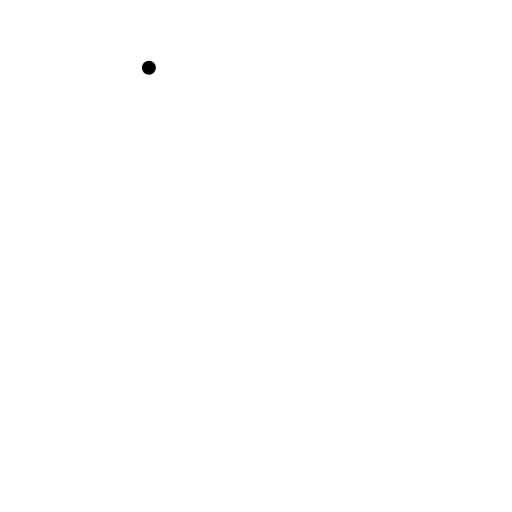
t = 0.00 s
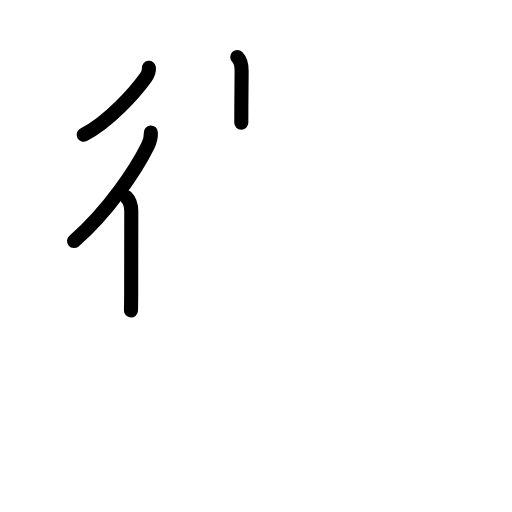
t = 3.63 s
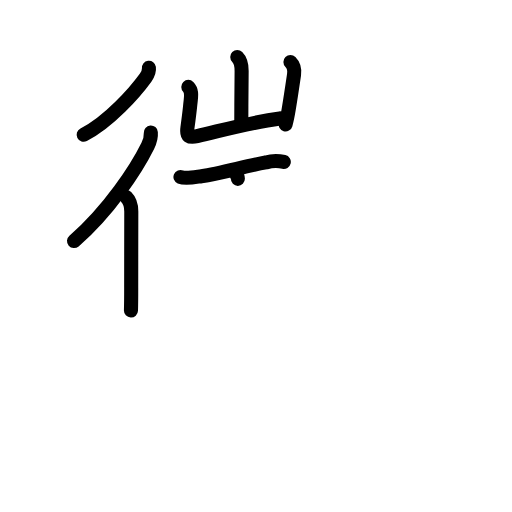
t = 7.13 s
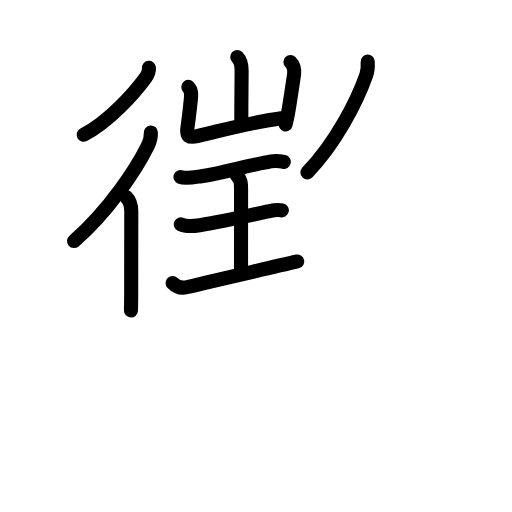
t = 10.88 s
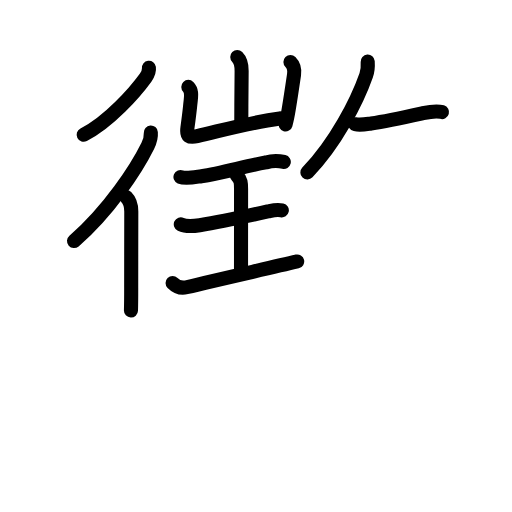
t = 11.92 s
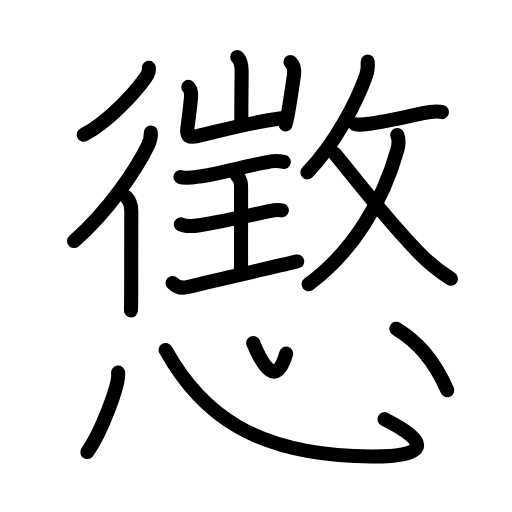
t = 18.00 s

The animated SVG that drew these frames (rendered in a browser with its animation timeline set to each time). Animation: 57 SMIL elements (animate=57); one cycle of 18.00 s.

<?xml version="1.0" encoding="UTF-8"?>
<!--
AniKanjiVG is licensed by CC-BY-SA Paul C. Sommerhoff (https://bitbucket.org/sommerhoff/anikanjivg).
AniKanjiVG uses KanjiVG which is licensed by CC-BY-SA Ulrich Apel (http://kanjivg.tagaini.net).
See also http://creativecommons.org/licenses/by-sa/3.0/
-->
<svg xmlns:kvg='http://kanjivg.tagaini.net' xmlns='http://www.w3.org/2000/svg' width='109' height='109' viewBox='0 0 109 109' style='fill:none;stroke:#000000;stroke-width:3;stroke-linecap:round;stroke-linejoin:round;' id="kvg:kanji_061f2"><g id="kvg:061f2" kvg:element="懲"><g id="kvg:061f2-g1" kvg:element="徴" kvg:position="top" kvg:phon="徴"><g id="kvg:061f2-g2" kvg:element="彳" kvg:position="left"><path id="kvg:061f2-s1" kvg:type="㇒" d="M31.7,14.42c0.1,0.79-0.25,1.48-0.69,2.09c-2.24,3.1-7.79,9.41-13.2,12.17"><animate attributeName="d" begin="0.0s" dur="0.5s" from="M31.7,14.42C31.7,14.42,31.7,14.42,31.7,14.42" to="M31.7,14.42c0.1,0.79-0.25,1.48-0.69,2.09" />
<animate attributeName="d" begin="0.5s" dur="0.5s" from="M31.7,14.42c0.1,0.79-0.25,1.48-0.69,2.09c0,0,0,0,0,0,0" to="M31.7,14.42c0.1,0.79-0.25,1.48-0.69,2.09c-2.24,3.1-7.79,9.41-13.2,12.17" />
</path>
<g id="kvg:061f2-g3" kvg:element="亻" kvg:variant="true" kvg:original="人"><path id="kvg:061f2-s2" kvg:type="㇒" d="M32.11,28.2c0.08,1.02-0.21,1.94-0.65,2.84c-2.42,4.9-8.28,13.83-15.7,20.28"><animate attributeName="d" begin="1.0s" dur="0.5s" from="M32.11,28.2C32.11,28.2,32.11,28.2,32.11,28.2" to="M32.11,28.2c0.08,1.02-0.21,1.94-0.65,2.84" />
<animate attributeName="d" begin="1.5s" dur="0.5s" from="M32.11,28.2c0.08,1.02-0.21,1.94-0.65,2.84c0,0,0,0,0,0,0" to="M32.11,28.2c0.08,1.02-0.21,1.94-0.65,2.84c-2.42,4.9-8.28,13.83-15.7,20.28" />
<animate attributeName="d" begin="0s" dur="1.0s" from="M-100,-100" to="M-100,-100" />
</path>
<path id="kvg:061f2-s3" kvg:type="㇑" d="M26.87,41.96c0.9,0.9,1.08,1.92,1.08,3.07c0,0.28-0.02,10.1-0.02,16.23c0,2.38-0.03,4.23-0.05,4.85"><animate attributeName="d" begin="2.0s" dur="0.3333333333333333s" from="M26.87,41.96C26.87,41.96,26.87,41.96,26.87,41.96" to="M26.87,41.96c0.9,0.9,1.08,1.92,1.08,3.07" />
<animate attributeName="d" begin="2.3333333333333335s" dur="0.3333333333333333s" from="M26.87,41.96c0.9,0.9,1.08,1.92,1.08,3.07c0,0,0,0,0,0,0" to="M26.87,41.96c0.9,0.9,1.08,1.92,1.08,3.07c0,0.28-0.02,10.1-0.02,16.23" />
<animate attributeName="d" begin="2.6666666666666665s" dur="0.3333333333333333s" from="M26.87,41.96c0.9,0.9,1.08,1.92,1.08,3.07c0,0.28-0.02,10.1-0.02,16.23c0,0,0,0,0,0,0" to="M26.87,41.96c0.9,0.9,1.08,1.92,1.08,3.07c0,0.28-0.02,10.1-0.02,16.23c0,2.38-0.03,4.23-0.05,4.85" />
<animate attributeName="d" begin="0s" dur="2.0s" from="M-100,-100" to="M-100,-100" />
</path>
</g>
</g>
<g id="kvg:061f2-g4" kvg:position="right"><g id="kvg:061f2-g5" kvg:position="left"><g id="kvg:061f2-g6" kvg:element="山" kvg:position="top"><path id="kvg:061f2-s4" kvg:type="㇑a" d="M50.51,12.15c0.67,0.67,0.93,1.98,0.93,2.94c0,0.47-0.07,6.82-0.07,11.04"><animate attributeName="d" begin="3.0s" dur="0.5s" from="M50.51,12.15C50.51,12.15,50.51,12.15,50.51,12.15" to="M50.51,12.15c0.67,0.67,0.93,1.98,0.93,2.94" />
<animate attributeName="d" begin="3.5s" dur="0.5s" from="M50.51,12.15c0.67,0.67,0.93,1.98,0.93,2.94c0,0,0,0,0,0,0" to="M50.51,12.15c0.67,0.67,0.93,1.98,0.93,2.94c0,0.47-0.07,6.82-0.07,11.04" />
<animate attributeName="d" begin="0s" dur="3.0s" from="M-100,-100" to="M-100,-100" />
</path>
<path id="kvg:061f2-s5" kvg:type="㇄a" d="M40.09,18.5c0.71,0.71,0.66,1.63,0.51,2.93c-0.24,2.08-0.1,1.33-0.7,5.8c-0.25,1.86,0.4,2.15,2.08,1.76c6.77-1.61,10.99-2.84,17.61-3.78"><animate attributeName="d" begin="4.0s" dur="0.25s" from="M40.09,18.5C40.09,18.5,40.09,18.5,40.09,18.5" to="M40.09,18.5c0.71,0.71,0.66,1.63,0.51,2.93" />
<animate attributeName="d" begin="4.25s" dur="0.25s" from="M40.09,18.5c0.71,0.71,0.66,1.63,0.51,2.93c0,0,0,0,0,0,0" to="M40.09,18.5c0.71,0.71,0.66,1.63,0.51,2.93c-0.24,2.08-0.1,1.33-0.7,5.8" />
<animate attributeName="d" begin="4.5s" dur="0.25s" from="M40.09,18.5c0.71,0.71,0.66,1.63,0.51,2.93c-0.24,2.08-0.1,1.33-0.7,5.8c0,0,0,0,0,0,0" to="M40.09,18.5c0.71,0.71,0.66,1.63,0.51,2.93c-0.24,2.08-0.1,1.33-0.7,5.8c-0.25,1.86,0.4,2.15,2.08,1.76" />
<animate attributeName="d" begin="4.75s" dur="0.25s" from="M40.09,18.5c0.71,0.71,0.66,1.63,0.51,2.93c-0.24,2.08-0.1,1.33-0.7,5.8c-0.25,1.86,0.4,2.15,2.08,1.76c0,0,0,0,0,0,0" to="M40.09,18.5c0.71,0.71,0.66,1.63,0.51,2.93c-0.24,2.08-0.1,1.33-0.7,5.8c-0.25,1.86,0.4,2.15,2.08,1.76c6.77-1.61,10.99-2.84,17.61-3.78" />
<animate attributeName="d" begin="0s" dur="4.0s" from="M-100,-100" to="M-100,-100" />
</path>
<path id="kvg:061f2-s6" kvg:type="㇑" d="M61.83,13.19c0.74,0.74,0.92,1.68,0.77,2.69c-0.29,1.97-0.68,4.63-1.13,7.36c-0.2,1.22-0.42,2.35-0.68,3.25"><animate attributeName="d" begin="5.0s" dur="0.3333333333333333s" from="M61.83,13.19C61.83,13.19,61.83,13.19,61.83,13.19" to="M61.83,13.19c0.74,0.74,0.92,1.68,0.77,2.69" />
<animate attributeName="d" begin="5.333333333333333s" dur="0.3333333333333333s" from="M61.83,13.19c0.74,0.74,0.92,1.68,0.77,2.69c0,0,0,0,0,0,0" to="M61.83,13.19c0.74,0.74,0.92,1.68,0.77,2.69c-0.29,1.97-0.68,4.63-1.13,7.36" />
<animate attributeName="d" begin="5.666666666666667s" dur="0.3333333333333333s" from="M61.83,13.19c0.74,0.74,0.92,1.68,0.77,2.69c-0.29,1.97-0.68,4.63-1.13,7.36c0,0,0,0,0,0,0" to="M61.83,13.19c0.74,0.74,0.92,1.68,0.77,2.69c-0.29,1.97-0.68,4.63-1.13,7.36c-0.2,1.22-0.42,2.35-0.68,3.25" />
<animate attributeName="d" begin="0s" dur="5.0s" from="M-100,-100" to="M-100,-100" />
</path>
</g>
<g id="kvg:061f2-g7" kvg:element="王" kvg:original="玉" kvg:partial="true" kvg:position="bottom"><path id="kvg:061f2-s7" kvg:type="㇐" d="M38.42,37.67c1.12,0.48,3.34-0.02,4.46-0.17c4.19-0.58,9.31-2.14,13.73-2.92c1.26-0.37,2.53-0.41,3.81-0.11"><animate attributeName="d" begin="6.0s" dur="0.3333333333333333s" from="M38.42,37.67C38.42,37.67,38.42,37.67,38.42,37.67" to="M38.42,37.67c1.12,0.48,3.34-0.02,4.46-0.17" />
<animate attributeName="d" begin="6.333333333333333s" dur="0.3333333333333333s" from="M38.42,37.67c1.12,0.48,3.34-0.02,4.46-0.17c0,0,0,0,0,0,0" to="M38.42,37.67c1.12,0.48,3.34-0.02,4.46-0.17c4.19-0.58,9.31-2.14,13.73-2.92" />
<animate attributeName="d" begin="6.666666666666667s" dur="0.3333333333333333s" from="M38.42,37.67c1.12,0.48,3.34-0.02,4.46-0.17c4.19-0.58,9.31-2.14,13.73-2.92c0,0,0,0,0,0,0" to="M38.42,37.67c1.12,0.48,3.34-0.02,4.46-0.17c4.19-0.58,9.31-2.14,13.73-2.92c1.26-0.37,2.53-0.41,3.81-0.11" />
<animate attributeName="d" begin="0s" dur="6.0s" from="M-100,-100" to="M-100,-100" />
</path>
<path id="kvg:061f2-s8" kvg:type="㇑a" d="M50.41,37.36c0.91,0.88,0.91,1.64,0.91,2.86c0,4.92-0.01,9.22-0.01,17.1"><animate attributeName="d" begin="7.0s" dur="0.5s" from="M50.41,37.36C50.41,37.36,50.41,37.36,50.41,37.36" to="M50.41,37.36c0.91,0.88,0.91,1.64,0.91,2.86" />
<animate attributeName="d" begin="7.5s" dur="0.5s" from="M50.41,37.36c0.91,0.88,0.91,1.64,0.91,2.86c0,0,0,0,0,0,0" to="M50.41,37.36c0.91,0.88,0.91,1.64,0.91,2.86c0,4.92-0.01,9.22-0.01,17.1" />
<animate attributeName="d" begin="0s" dur="7.0s" from="M-100,-100" to="M-100,-100" />
</path>
<path id="kvg:061f2-s9" kvg:type="㇐" d="M38.49,47.76c1,0.47,3.03,0.33,4.02,0.18c5.23-0.82,9.61-1.82,14.87-3.01c0.54-0.12,1.79-0.33,2.62-0.15"><animate attributeName="d" begin="8.0s" dur="0.3333333333333333s" from="M38.49,47.76C38.49,47.76,38.49,47.76,38.49,47.76" to="M38.49,47.76c1,0.47,3.03,0.33,4.02,0.18" />
<animate attributeName="d" begin="8.333333333333334s" dur="0.3333333333333333s" from="M38.49,47.76c1,0.47,3.03,0.33,4.02,0.18c0,0,0,0,0,0,0" to="M38.49,47.76c1,0.47,3.03,0.33,4.02,0.18c5.23-0.82,9.61-1.82,14.87-3.01" />
<animate attributeName="d" begin="8.666666666666666s" dur="0.3333333333333333s" from="M38.49,47.76c1,0.47,3.03,0.33,4.02,0.18c5.23-0.82,9.61-1.82,14.87-3.01c0,0,0,0,0,0,0" to="M38.49,47.76c1,0.47,3.03,0.33,4.02,0.18c5.23-0.82,9.61-1.82,14.87-3.01c0.54-0.12,1.79-0.33,2.62-0.15" />
<animate attributeName="d" begin="0s" dur="8.0s" from="M-100,-100" to="M-100,-100" />
</path>
<path id="kvg:061f2-s10" kvg:type="㇀/㇐" d="M36.74,60.24c0.76,0.76,1.62,1.23,2.95,0.91c7.19-1.77,17.13-3.95,23.58-5.49"><animate attributeName="d" begin="9.0s" dur="0.5s" from="M36.74,60.24C36.74,60.24,36.74,60.24,36.74,60.24" to="M36.74,60.24c0.76,0.76,1.62,1.23,2.95,0.91" />
<animate attributeName="d" begin="9.5s" dur="0.5s" from="M36.74,60.24c0.76,0.76,1.62,1.23,2.95,0.91c0,0,0,0,0,0,0" to="M36.74,60.24c0.76,0.76,1.62,1.23,2.95,0.91c7.19-1.77,17.13-3.95,23.58-5.49" />
<animate attributeName="d" begin="0s" dur="9.0s" from="M-100,-100" to="M-100,-100" />
</path>
</g>
</g>
<g id="kvg:061f2-g8" kvg:element="攴" kvg:variant="true" kvg:original="攵" kvg:position="right"><g id="kvg:061f2-g9" kvg:position="top"><path id="kvg:061f2-s11" kvg:type="㇒" d="M78.28,13.11c0.07,1.05,0.03,1.91-0.32,2.91C76,21.6,71.5,30.38,65.44,36.72"><animate attributeName="d" begin="10.0s" dur="0.5s" from="M78.28,13.11C78.28,13.11,78.28,13.11,78.28,13.11" to="M78.28,13.11c0.07,1.05,0.03,1.91-0.32,2.91" />
<animate attributeName="d" begin="10.5s" dur="0.5s" from="M78.28,13.11c0.07,1.05,0.03,1.91-0.32,2.91c0,0,0,0,0,0,0" to="M78.28,13.11c0.07,1.05,0.03,1.91-0.32,2.91C76,21.6,71.5,30.38,65.44,36.72" />
<animate attributeName="d" begin="0s" dur="10.0s" from="M-100,-100" to="M-100,-100" />
</path>
<path id="kvg:061f2-s12" kvg:type="㇐" d="M75.61,26.44c1.13,0.24,2.28,0,3.39-0.16c3.49-0.48,7.57-1.41,11.04-2.19c1.19-0.26,2.87-0.58,4.06-0.23"><animate attributeName="d" begin="11.0s" dur="0.3333333333333333s" from="M75.61,26.44C75.61,26.44,75.61,26.44,75.61,26.44" to="M75.61,26.44c1.13,0.24,2.28,0,3.39-0.16" />
<animate attributeName="d" begin="11.333333333333334s" dur="0.3333333333333333s" from="M75.61,26.44c1.13,0.24,2.28,0,3.39-0.16c0,0,0,0,0,0,0" to="M75.61,26.44c1.13,0.24,2.28,0,3.39-0.16c3.49-0.48,7.57-1.41,11.04-2.19" />
<animate attributeName="d" begin="11.666666666666666s" dur="0.3333333333333333s" from="M75.61,26.44c1.13,0.24,2.28,0,3.39-0.16c3.49-0.48,7.57-1.41,11.04-2.19c0,0,0,0,0,0,0" to="M75.61,26.44c1.13,0.24,2.28,0,3.39-0.16c3.49-0.48,7.57-1.41,11.04-2.19c1.19-0.26,2.87-0.58,4.06-0.23" />
<animate attributeName="d" begin="0s" dur="11.0s" from="M-100,-100" to="M-100,-100" />
</path>
</g>
<g id="kvg:061f2-g10" kvg:element="乂" kvg:position="bottom"><g id="kvg:061f2-g11" kvg:element="丿"><path id="kvg:061f2-s13" kvg:type="㇒" d="M84.57,28.73c0.44,1.11,0.34,2.03,0.02,3.17c-3.03,10.91-9.48,21.7-18.89,28.61"><animate attributeName="d" begin="12.0s" dur="0.5s" from="M84.57,28.73C84.57,28.73,84.57,28.73,84.57,28.73" to="M84.57,28.73c0.44,1.11,0.34,2.03,0.02,3.17" />
<animate attributeName="d" begin="12.5s" dur="0.5s" from="M84.57,28.73c0.44,1.11,0.34,2.03,0.02,3.17c0,0,0,0,0,0,0" to="M84.57,28.73c0.44,1.11,0.34,2.03,0.02,3.17c-3.03,10.91-9.48,21.7-18.89,28.61" />
<animate attributeName="d" begin="0s" dur="12.0s" from="M-100,-100" to="M-100,-100" />
</path>
</g>
<path id="kvg:061f2-s14" kvg:type="㇏" d="M71.28,32.74c4.68,5.69,11.75,14.98,18.52,21.7c1.94,1.93,3.89,3.44,6.19,4.9"><animate attributeName="d" begin="13.0s" dur="0.5s" from="M71.28,32.74C71.28,32.74,71.28,32.74,71.28,32.74" to="M71.28,32.74c4.68,5.69,11.75,14.98,18.52,21.7" />
<animate attributeName="d" begin="13.5s" dur="0.5s" from="M71.28,32.74c4.68,5.69,11.75,14.98,18.52,21.7c0,0,0,0,0,0,0" to="M71.28,32.74c4.68,5.69,11.75,14.98,18.52,21.7c1.94,1.93,3.89,3.44,6.19,4.9" />
<animate attributeName="d" begin="0s" dur="13.0s" from="M-100,-100" to="M-100,-100" />
</path>
</g>
</g>
</g>
</g>
<g id="kvg:061f2-g12" kvg:element="心" kvg:position="bottom" kvg:radical="general"><path id="kvg:061f2-s15" kvg:type="㇔" d="M25.14,79.32c0.36,2.39-3.65,12.94-6.56,16.92"><animate attributeName="d" begin="14.0s" dur="1.0s" from="M25.14,79.32C25.14,79.32,25.14,79.32,25.14,79.32" to="M25.14,79.32c0.36,2.39-3.65,12.94-6.56,16.92" />
<animate attributeName="d" begin="0s" dur="14.0s" from="M-100,-100" to="M-100,-100" />
</path>
<path id="kvg:061f2-s16" kvg:type="㇟b" d="M35.25,74.5C42.75,88,54.23,97.05,79.1,97.18c12,0.07,12.78-2.93,2.77-7.94"><animate attributeName="d" begin="15.0s" dur="0.5s" from="M35.25,74.5C35.25,74.5,35.25,74.5,35.25,74.5" to="M35.25,74.5C42.75,88,54.23,97.05,79.1,97.18" />
<animate attributeName="d" begin="15.5s" dur="0.5s" from="M35.25,74.5C42.75,88,54.23,97.05,79.1,97.18c0,0,0,0,0,0,0" to="M35.25,74.5C42.75,88,54.23,97.05,79.1,97.18c12,0.07,12.78-2.93,2.77-7.94" />
<animate attributeName="d" begin="0s" dur="15.0s" from="M-100,-100" to="M-100,-100" />
</path>
<path id="kvg:061f2-s17" kvg:type="㇔a" d="M53.91,73.02c1.99,4.82,4.88,9.64,7.01,2.26"><animate attributeName="d" begin="16.0s" dur="1.0s" from="M53.91,73.02C53.91,73.02,53.91,73.02,53.91,73.02" to="M53.91,73.02c1.99,4.82,4.88,9.64,7.01,2.26" />
<animate attributeName="d" begin="0s" dur="16.0s" from="M-100,-100" to="M-100,-100" />
</path>
<path id="kvg:061f2-s18" kvg:type="㇔" d="M84.38,69.98c4.24,2.62,7.87,6.27,10.85,13.11"><animate attributeName="d" begin="17.0s" dur="1.0s" from="M84.38,69.98C84.38,69.98,84.38,69.98,84.38,69.98" to="M84.38,69.98c4.24,2.62,7.87,6.27,10.85,13.11" />
<animate attributeName="d" begin="0s" dur="17.0s" from="M-100,-100" to="M-100,-100" />
</path>
</g>
</g>
</svg>
